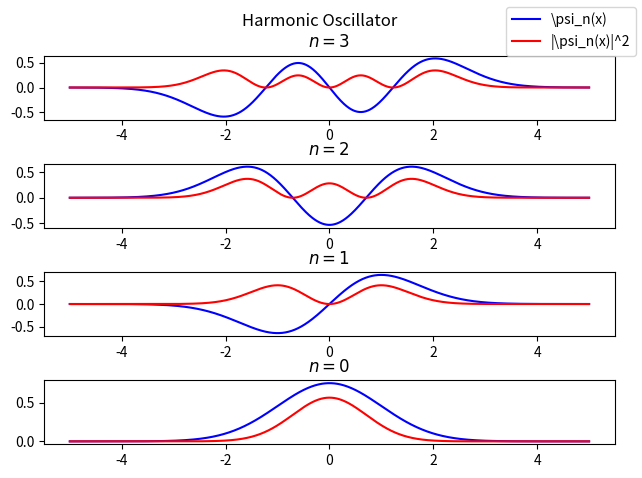

Write the Python code that produced this figure. (Note: this script raises an exception after producing the figure.)
import numpy as np
import matplotlib.pyplot as plt
import os
import math
import scipy.special as special

n = 3
fig, axs = plt.subplots(n + 1)
fig.suptitle('Harmonic Oscillator')
fig.tight_layout()
x = np.linspace(-5, 5, 1000)
for i in range(n + 1):
    y = 1/(math.pi ** (1/4) * np.sqrt(2 ** i * math.factorial(i)) ) * (special.hermite(i))(x) * np.exp(-x ** 2/2)
    axs[n - i].set_title("$n = " + str(i) + "$")
    axs[n - i].plot(x, y, "b", label="\psi_n(x)")
    axs[n - i].plot(x, y ** 2, "r", label="|\psi_n(x)|^2")
handles, labels = plt.gca().get_legend_handles_labels()
fig.legend(handles, labels, loc="upper right")

plt.savefig(os.path.join(os.path.dirname(__file__), "1-5.png"))
plt.show()